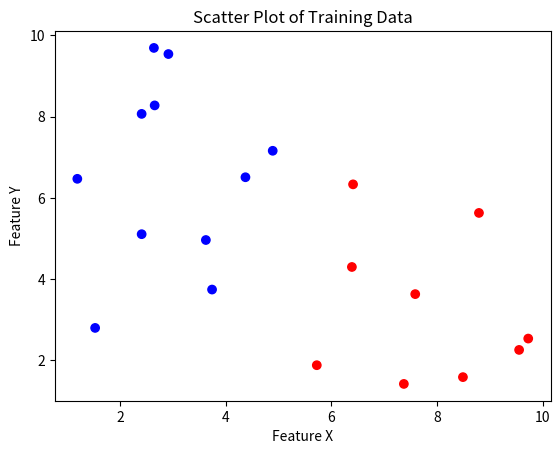

Python code for this plot:
import numpy as np
import matplotlib.pyplot as plt

np.random.seed(42)  # Setting seed for reproducibility
num_points = 20

X = np.random.uniform(1, 10, num_points)
Y = np.random.uniform(1, 10, num_points)
# Example: Assign class0 (Blue) if X is greater than the mean, else assign class1 (Red)
classes = np.where(X > np.mean(X), 1, 0)
# Color mapping for classes
colors = ['blue' if c == 0 else 'red' for c in classes]

# Create scatter plot
plt.scatter(X, Y, c=colors)
plt.title('Scatter Plot of Training Data')
plt.xlabel('Feature X')
plt.ylabel('Feature Y')
plt.show()
